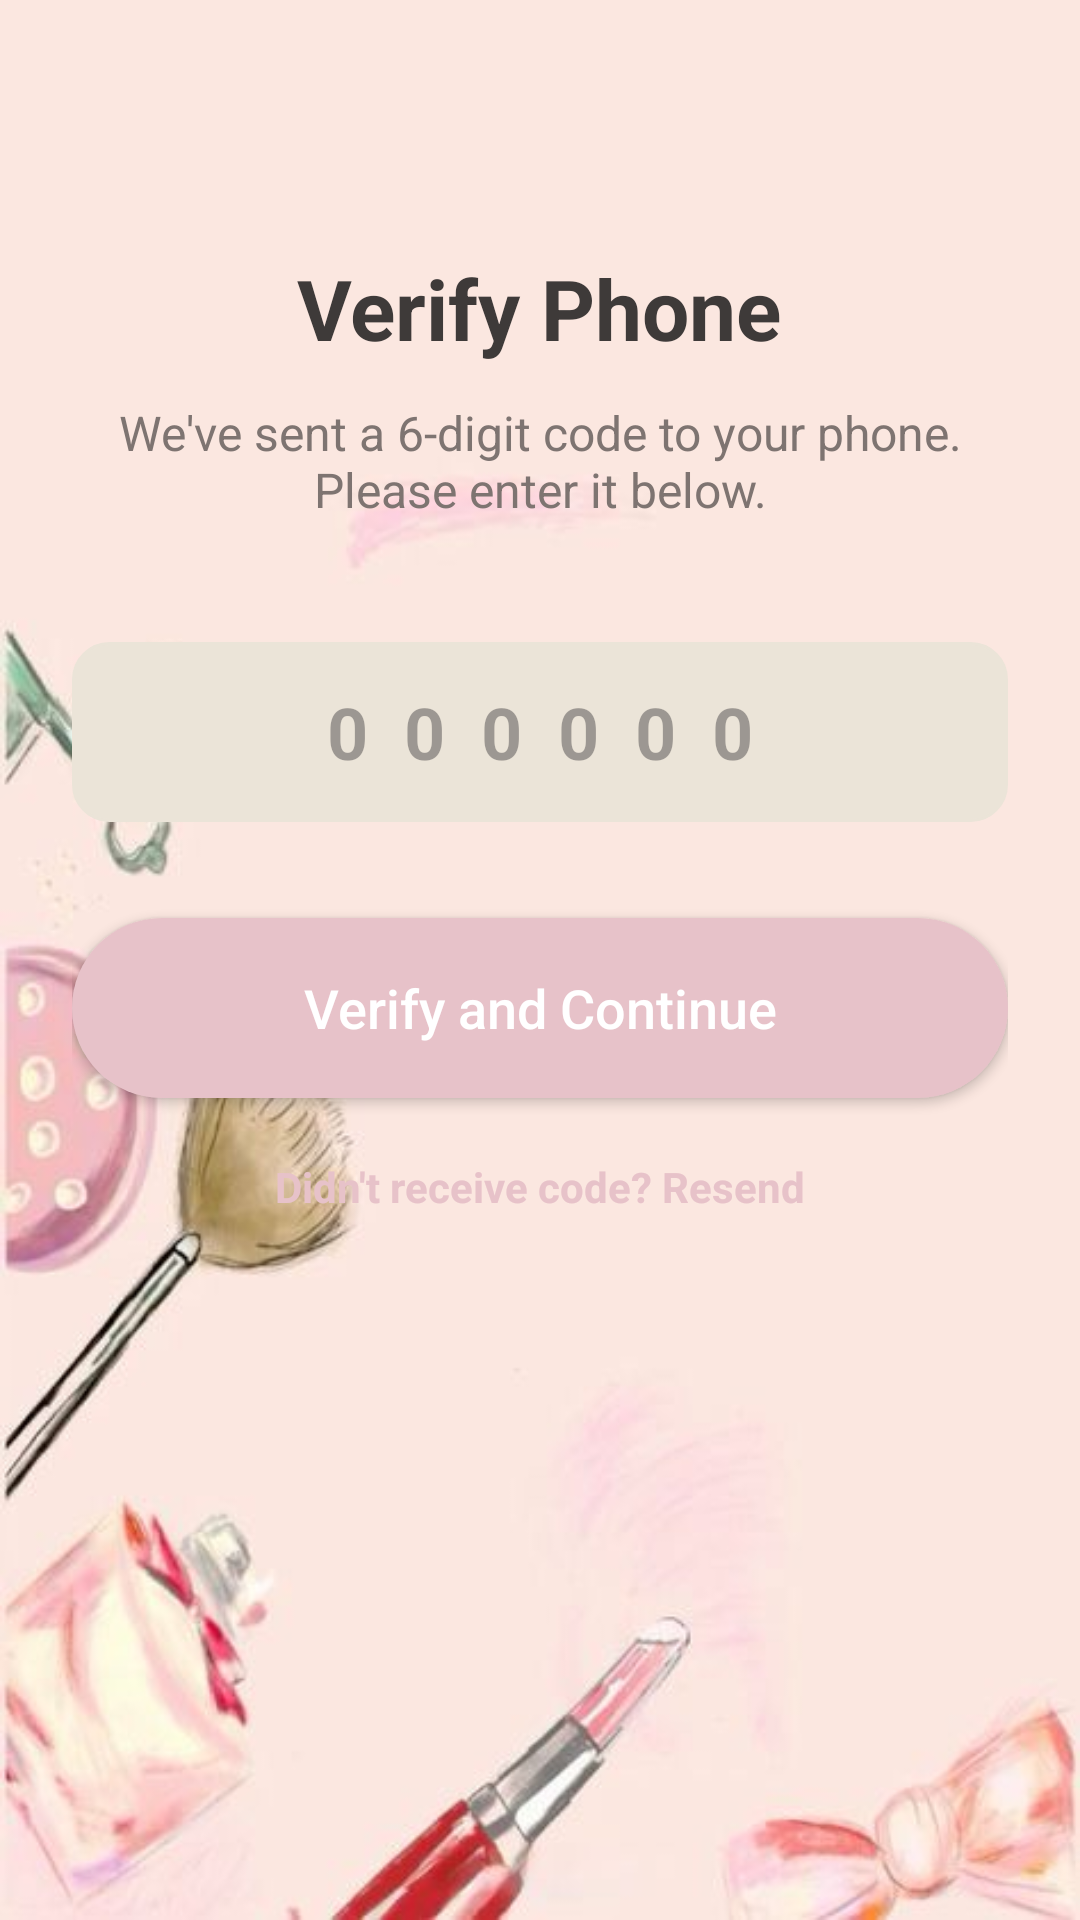

Produce the Android XML layout that renders to this screen, including the resource entries it uses.
<!-- AndroidManifest.xml: application theme Theme.FaceMuse -->
<!-- res/layout/activity_phone_verify.xml -->
<?xml version="1.0" encoding="utf-8"?>
<RelativeLayout xmlns:android="http://schemas.android.com/apk/res/android"
    xmlns:app="http://schemas.android.com/apk/res-auto"
    android:layout_width="match_parent"
    android:layout_height="match_parent"
    android:background="@drawable/other_bg"
    android:padding="24dp">

    <TextView
        android:id="@+id/tvVerifyTitle"
        android:layout_width="wrap_content"
        android:layout_height="wrap_content"
        android:layout_centerHorizontal="true"
        android:layout_marginTop="60dp"
        android:text="Verify Phone"
        android:textColor="@color/text_primary"
        android:textSize="28sp"
        android:textStyle="bold" />

    <TextView
        android:id="@+id/tvVerifySubtitle"
        android:layout_width="wrap_content"
        android:layout_height="wrap_content"
        android:layout_below="@+id/tvVerifyTitle"
        android:layout_centerHorizontal="true"
        android:layout_marginTop="12dp"
        android:gravity="center"
        android:text="We've sent a 6-digit code to your phone.
Please enter it below."
        android:textColor="@color/text_secondary"
        android:textSize="16sp" />

    <EditText
        android:id="@+id/etOtp"
        android:layout_width="match_parent"
        android:layout_height="60dp"
        android:layout_below="@+id/tvVerifySubtitle"
        android:layout_marginTop="40dp"
        android:background="@drawable/edit_text_background"
        android:backgroundTint="@color/bg_secondary"
        android:gravity="center"
        android:hint="000000"
        android:inputType="number"
        android:letterSpacing="0.5"
        android:maxLength="6"
        android:textColor="@color/text_primary"
        android:textSize="24sp"
        android:textStyle="bold" />

    <Button
        android:id="@+id/btnVerifyOtp"
        android:layout_width="match_parent"
        android:layout_height="60dp"
        android:layout_below="@+id/etOtp"
        android:layout_marginTop="32dp"
        android:background="@drawable/button_gradient_background"
        app:backgroundTint="@color/accent_primary"
        android:text="Verify and Continue"
        android:textColor="@color/white"
        android:textSize="18sp"
        android:textAllCaps="false" />

    <ProgressBar
        android:id="@+id/pbLoading"
        android:layout_width="wrap_content"
        android:layout_height="wrap_content"
        android:layout_below="@+id/btnVerifyOtp"
        android:layout_centerHorizontal="true"
        android:layout_marginTop="20dp"
        android:visibility="gone" />

    <TextView
        android:id="@+id/tvResendCode"
        android:layout_width="wrap_content"
        android:layout_height="wrap_content"
        android:layout_below="@+id/pbLoading"
        android:layout_centerHorizontal="true"
        android:layout_marginTop="20dp"
        android:text="Didn't receive code? Resend"
        android:textColor="@color/accent_primary"
        android:textSize="14sp"
        android:textStyle="bold" />

    </RelativeLayout>
<!-- resources referenced by this layout -->
<resources>
  <color name="accent_primary">#E7C2C9</color>
  <color name="bg_secondary">#EBE4D8</color>
  <color name="text_primary">#3E3A39</color>
  <color name="text_secondary">#7E7471</color>
  <color name="white">#FFFFFF</color>
  <!-- drawable button_gradient_background (drawable) -->
  <?xml version="1.0" encoding="utf-8"?>
  <shape xmlns:android="http://schemas.android.com/apk/res/android">
      <gradient
          android:angle="0"
          android:endColor="@color/buttonGradientEnd"
          android:startColor="@color/buttonGradientStart"
          android:type="linear" />
      <corners android:radius="100dp" />
  </shape>
  <!-- drawable edit_text_background (drawable) -->
  <?xml version="1.0" encoding="utf-8"?>
  <shape xmlns:android="http://schemas.android.com/apk/res/android">
      <solid android:color="@color/editTextBackground" />
      <stroke android:width="1dp" android:color="@color/editTextBorder" />
      <corners android:radius="12dp" />
  </shape>
  <!-- drawable other_bg: jpeg bitmap (drawable, 18639 bytes) -->
  <style name="Theme.FaceMuse" parent="Base.Theme.FaceMuse" />
  <color name="buttonGradientEnd">#D4AFB7</color>
  <color name="buttonGradientStart">#C5A3A9</color>
  <color name="editTextBackground">#FFFEFE</color>
  <color name="editTextBorder">#E0DCD4</color>
  <style name="Base.Theme.FaceMuse" parent="Theme.Material3.DayNight.NoActionBar">
          <item name="colorPrimary">@color/accent_primary</item>
          <item name="colorOnPrimary">@color/white</item>
  
          <item name="colorSecondary">@color/bg_secondary</item>
          <item name="colorOnSecondary">@color/text_primary</item>
  
          <item name="android:windowBackground">@color/bg_main</item>
          <item name="android:statusBarColor">@color/bg_main</item>
          <item name="android:windowLightStatusBar">true</item>
  
          <item name="colorOnSurfaceVariant">@color/text_primary</item>
          <item name="colorSecondaryContainer">@android:color/transparent</item>
  
      </style>
  <color name="bg_main">#F6F5F2</color>
</resources>
